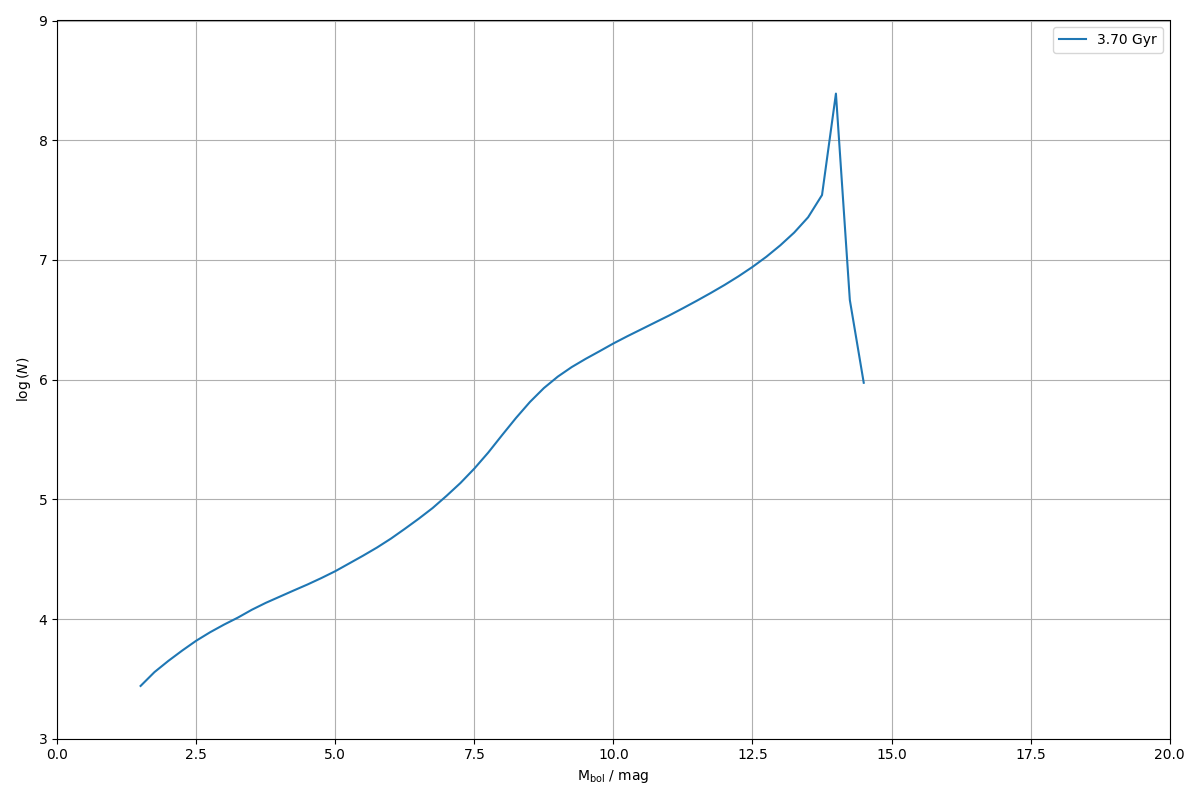

Values plotted in this chart, from the file beside it:
0.000000000000000000e+00, 0.000000000000000000e+00
2.500000000000000000e-01, 0.000000000000000000e+00
5.000000000000000000e-01, 0.000000000000000000e+00
7.500000000000000000e-01, 0.000000000000000000e+00
1.000000000000000000e+00, 0.000000000000000000e+00
1.250000000000000000e+00, 0.000000000000000000e+00
1.500000000000000000e+00, 2.760214552887960508e+03
1.750000000000000000e+00, 3.603876907160225983e+03
2.000000000000000000e+00, 4.472257778256162055e+03
2.250000000000000000e+00, 5.459186958567648617e+03
2.500000000000000000e+00, 6.587896763772223494e+03
2.750000000000000000e+00, 7.755457359857291522e+03
3.000000000000000000e+00, 8.981751555463177283e+03
3.250000000000000000e+00, 1.028148016286534585e+04
3.500000000000000000e+00, 1.195220549025604669e+04
3.750000000000000000e+00, 1.364422829562563857e+04
4.000000000000000000e+00, 1.536079130051411448e+04
4.250000000000000000e+00, 1.729298816650983281e+04
4.500000000000000000e+00, 1.942301795514383048e+04
4.750000000000000000e+00, 2.198966549776105239e+04
5.000000000000000000e+00, 2.509705296985231689e+04
5.250000000000000000e+00, 2.912844799558004524e+04
5.500000000000000000e+00, 3.382919033355762804e+04
5.750000000000000000e+00, 3.955760386463782925e+04
6.000000000000000000e+00, 4.693874240278662910e+04
6.250000000000000000e+00, 5.667566444201507693e+04
6.500000000000000000e+00, 6.885462935490508971e+04
6.750000000000000000e+00, 8.457223045325707062e+04
7.000000000000000000e+00, 1.068908147397110588e+05
7.250000000000000000e+00, 1.368677769592925906e+05
7.500000000000000000e+00, 1.807055020564777660e+05
7.750000000000000000e+00, 2.458619459725292108e+05
8.000000000000000000e+00, 3.444298064580700011e+05
8.250000000000000000e+00, 4.789858514734591008e+05
8.500000000000000000e+00, 6.510504734245775035e+05
8.750000000000000000e+00, 8.497474826681967825e+05
9.000000000000000000e+00, 1.059123501877489034e+06
9.250000000000000000e+00, 1.272564678485817742e+06
9.500000000000000000e+00, 1.489854570484362543e+06
9.750000000000000000e+00, 1.725756897371962201e+06
1.000000000000000000e+01, 2.004726521552577848e+06
1.025000000000000000e+01, 2.303010212265170645e+06
1.050000000000000000e+01, 2.629768554723926820e+06
1.075000000000000000e+01, 3.004278245928556193e+06
1.100000000000000000e+01, 3.430196102442613337e+06
1.125000000000000000e+01, 3.947442716988989618e+06
1.150000000000000000e+01, 4.561103220927258953e+06
1.175000000000000000e+01, 5.293555313479864039e+06
1.200000000000000000e+01, 6.184720409033379517e+06
1.225000000000000000e+01, 7.302974128195036203e+06
1.250000000000000000e+01, 8.735314805236490443e+06
1.275000000000000000e+01, 1.063008016415207461e+07
1.300000000000000000e+01, 1.323806015692502074e+07
1.325000000000000000e+01, 1.692188159297690168e+07
1.350000000000000000e+01, 2.271453953471177071e+07
1.375000000000000000e+01, 3.482037375739685446e+07
1.400000000000000000e+01, 2.450884684378757179e+08
1.425000000000000000e+01, 4.623660415314489976e+06
1.450000000000000000e+01, 9.409240838147386676e+05
1.475000000000000000e+01, 0.000000000000000000e+00
1.500000000000000000e+01, 0.000000000000000000e+00
... 19 more rows
